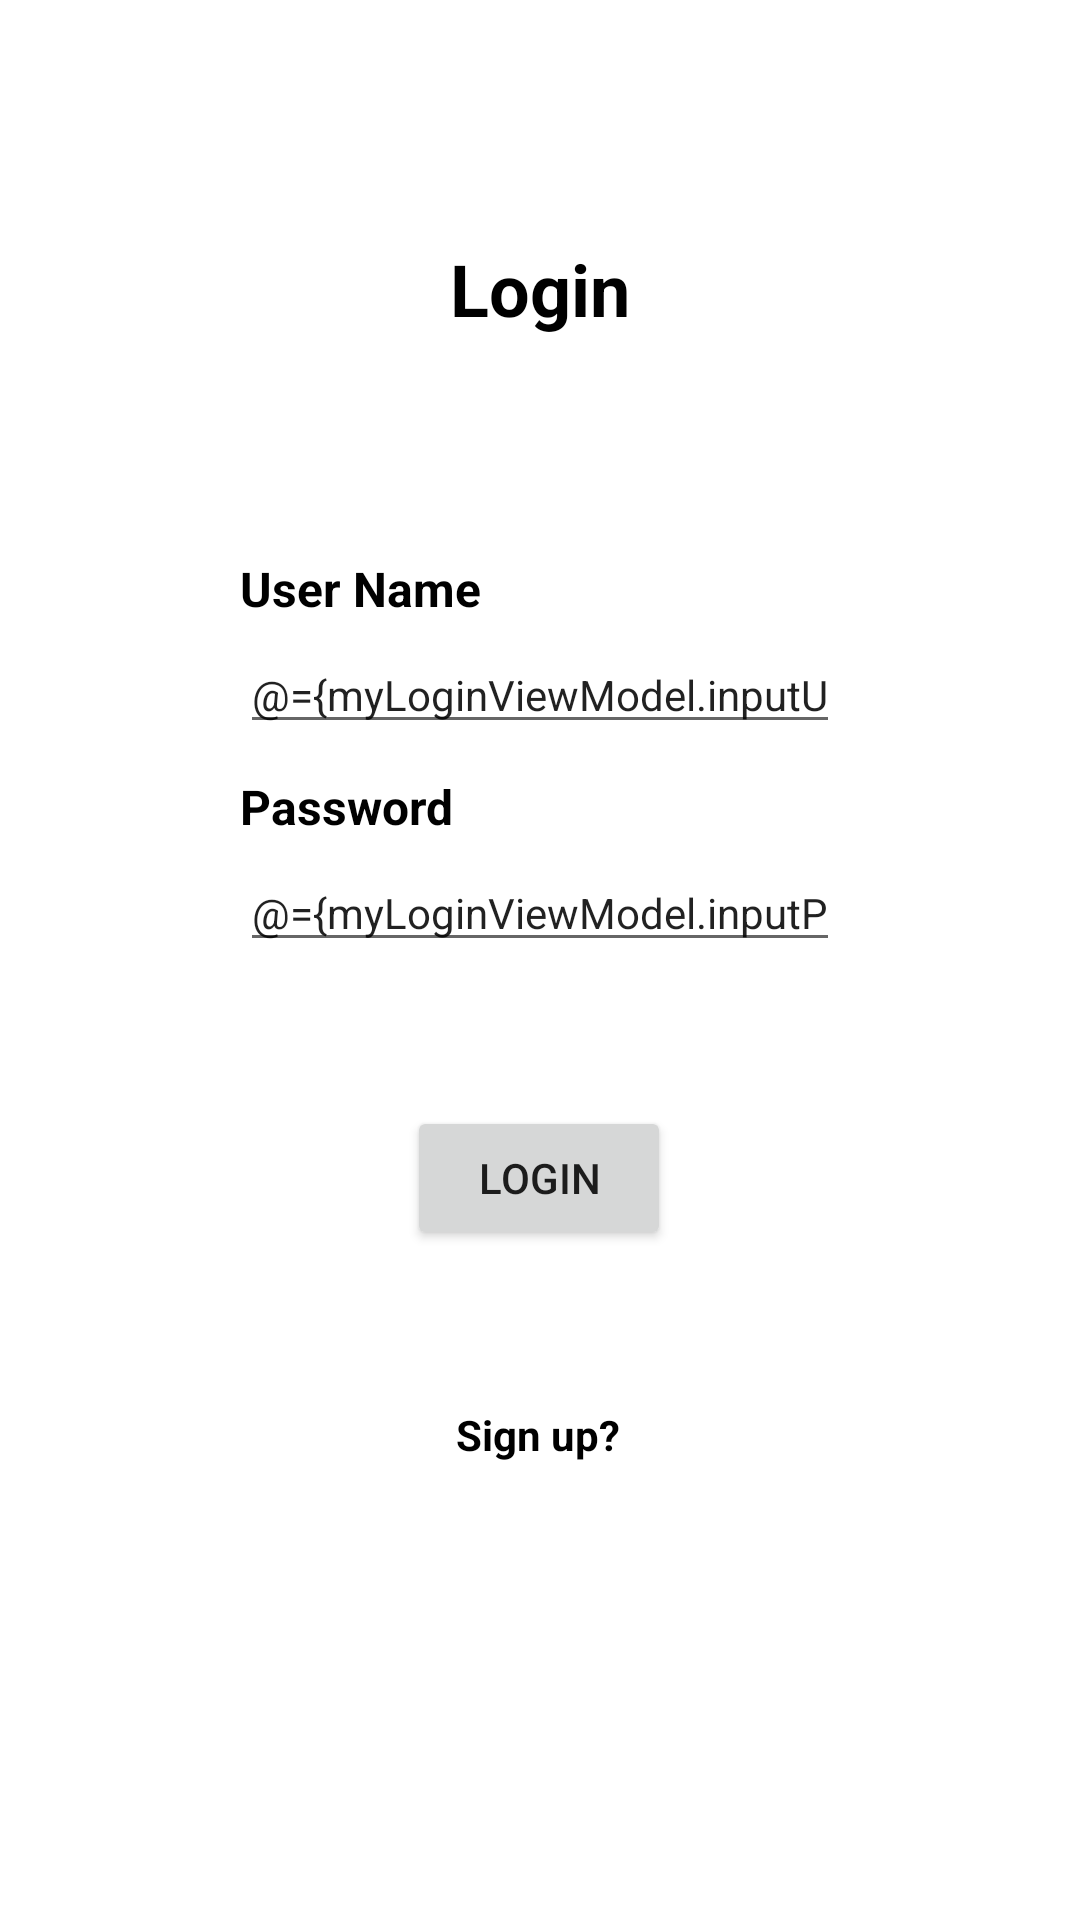

Here is an Android app screen rendered from its layout file. Give the layout XML and the strings, colors and styles it references.
<!-- AndroidManifest.xml: application theme Theme.MaterialComponents.DayNight -->
<!-- res/layout/fragment_login.xml -->
<?xml version="1.0" encoding="utf-8"?>
<layout xmlns:android="http://schemas.android.com/apk/res/android"
    xmlns:app="http://schemas.android.com/apk/res-auto"
    xmlns:tools="http://schemas.android.com/tools"
    tools:context="com.example.imdbsandbox.login">

    <data>

        <variable
            name="myLoginViewModel"
            type="com.example.imdbsandbox.login.LoginViewModel" />
    </data>

    <androidx.constraintlayout.widget.ConstraintLayout
        android:layout_width="match_parent"
        android:layout_height="match_parent">

        <TextView
            android:id="@+id/textView"
            android:layout_width="wrap_content"
            android:layout_height="wrap_content"
            android:layout_marginStart="80dp"
            android:layout_marginTop="80dp"
            android:layout_marginEnd="80dp"
            android:text="@string/Login_text"
            android:textColor="@color/black"
            android:textSize="24sp"
            android:textStyle="bold"
            app:layout_constraintEnd_toEndOf="parent"
            app:layout_constraintHorizontal_bias="0.5"
            app:layout_constraintStart_toStartOf="parent"
            app:layout_constraintTop_toTopOf="parent" />

        <TextView
            android:id="@+id/userNameTextView"
            android:layout_width="0dp"
            android:layout_height="wrap_content"
            android:layout_marginStart="80dp"
            android:layout_marginTop="73dp"
            android:layout_marginEnd="80dp"
            android:text="@string/UserNameTextView"
            android:textAlignment="viewStart"
            android:textColor="@color/black"
            android:textSize="16sp"
            android:textStyle="bold"
            app:layout_constraintEnd_toEndOf="parent"
            app:layout_constraintHorizontal_bias="0.5"
            app:layout_constraintStart_toStartOf="parent"
            app:layout_constraintTop_toBottomOf="@+id/textView" />

        <TextView
            android:id="@+id/passwordTextView"
            android:layout_width="0dp"
            android:layout_height="wrap_content"
            android:layout_marginStart="80dp"
            android:layout_marginTop="10dp"

            android:layout_marginEnd="80dp"
            android:text="@string/PasswordText"
            android:textAlignment="viewStart"
            android:textColor="@color/black"
            android:textSize="16sp"
            android:textStyle="bold"
            app:layout_constraintEnd_toEndOf="parent"
            app:layout_constraintHorizontal_bias="0.0"
            app:layout_constraintStart_toStartOf="parent"
            app:layout_constraintTop_toBottomOf="@+id/userNameTextField" />

        <EditText
            android:id="@+id/userNameTextField"
            android:layout_width="0dp"
            android:layout_height="wrap_content"
            android:layout_marginStart="80dp"
            android:layout_marginTop="5dp"
            android:layout_marginEnd="80dp"
            android:ems="10"
            android:hint="@string/UsernameTextField"
            android:importantForAutofill="no"
            android:inputType="textPersonName"
            android:text="@={myLoginViewModel.inputUsername}"
            android:textSize="14sp"
            app:layout_constraintEnd_toEndOf="parent"
            app:layout_constraintStart_toStartOf="parent"
            app:layout_constraintTop_toBottomOf="@+id/userNameTextView" />

        <EditText
            android:id="@+id/passwordTextField"
            android:layout_width="0dp"
            android:layout_height="wrap_content"
            android:layout_marginStart="80dp"
            android:layout_marginTop="5dp"
            android:layout_marginEnd="80dp"
            android:ems="10"
            android:hint="@string/PasswordTextFiels"
            android:importantForAutofill="no"
            android:inputType="textPersonName"
            android:text="@={myLoginViewModel.inputPassword}"
            android:textSize="14sp"
            app:layout_constraintEnd_toEndOf="parent"
            app:layout_constraintHorizontal_bias="0.0"
            app:layout_constraintStart_toStartOf="parent"
            app:layout_constraintTop_toBottomOf="@+id/passwordTextView" />

        <Button
            android:id="@+id/submitButton"
            android:layout_width="wrap_content"
            android:layout_height="wrap_content"
            android:layout_marginStart="16dp"
            android:layout_marginTop="48dp"
            android:layout_marginEnd="16dp"
            android:onClick="@{()->myLoginViewModel.loginButton()}"
            android:text="@string/Login_button"
            app:layout_constraintEnd_toEndOf="parent"
            app:layout_constraintHorizontal_bias="0.498"
            app:layout_constraintStart_toStartOf="parent"
            app:layout_constraintTop_toBottomOf="@+id/passwordTextField" />

        <TextView
            android:id="@+id/SignUpButton"
            android:layout_width="wrap_content"
            android:layout_height="wrap_content"
            android:layout_marginTop="52dp"
            android:onClick="@{()->myLoginViewModel.signUP()}"
            android:text="@string/signupText"
            android:textColor="@color/black"
            android:textStyle="bold"
            app:layout_constraintEnd_toEndOf="parent"
            app:layout_constraintHorizontal_bias="0.498"
            app:layout_constraintStart_toStartOf="parent"
            app:layout_constraintTop_toBottomOf="@+id/submitButton" />

    </androidx.constraintlayout.widget.ConstraintLayout>


</layout>
<!-- resources referenced by this layout -->
<resources>
  <string name="Login_button">Login</string>
  <string name="Login_text">Login</string>
  <string name="PasswordText">Password</string>
  <string name="PasswordTextFiels">enter password</string>
  <string name="UserNameTextView">User Name</string>
  <string name="UsernameTextField">Enter user name</string>
  <string name="signupText">Sign up?</string>
  <!-- not gathered from this repository: default colours our renderer supplied (Android Studio template values) -->
  <color name="black">#FF000000</color>
</resources>
